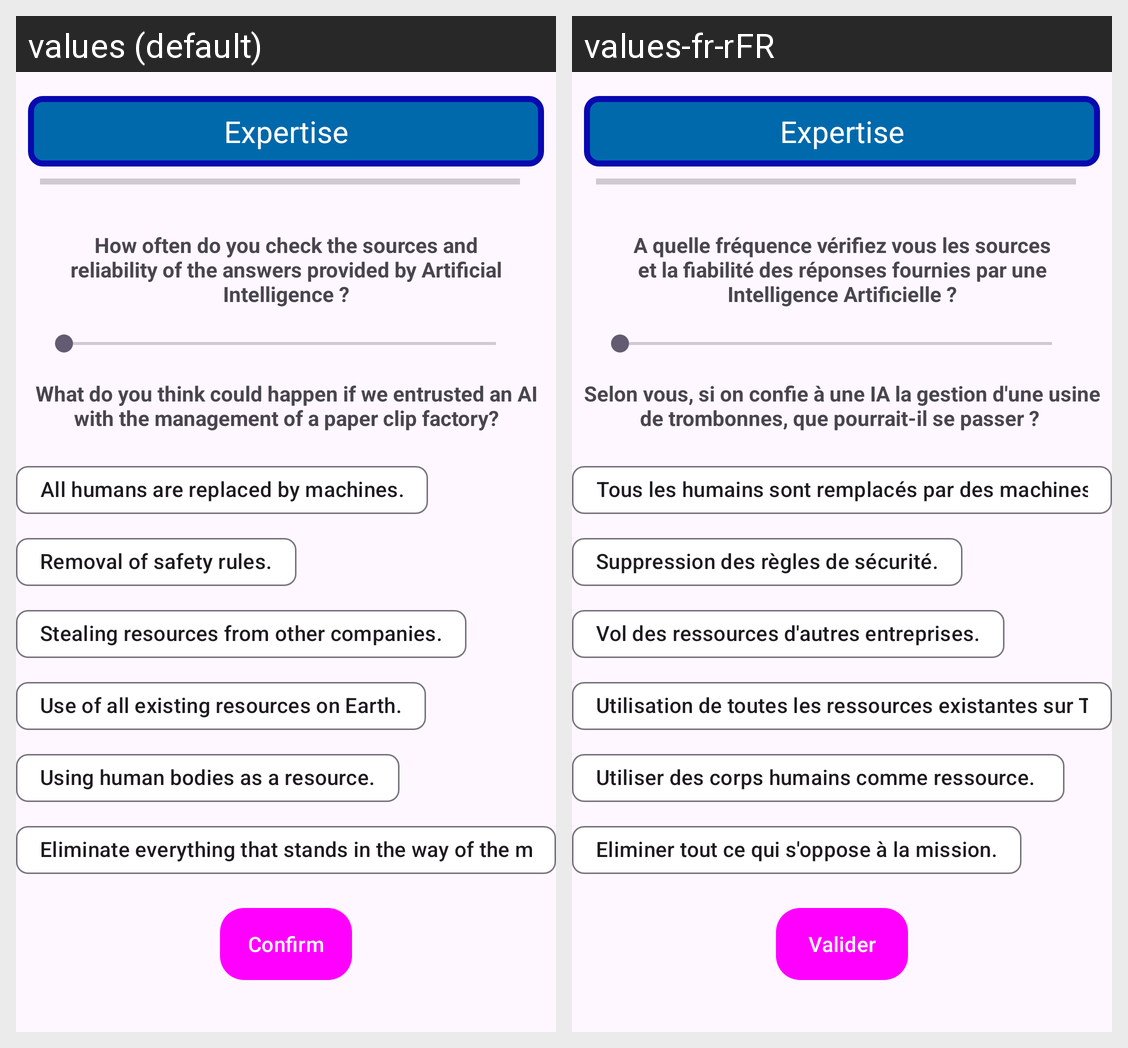

Locale-by-locale string values for the Android screen shown in this grid:
Android screen res/layout/activity_expertise2.xml rendered under 2 locales, left to right: values (default), values-fr-rFR. Device: Nexus 5 (rendered at 1080×1920; each locale shown at half size, 540×960, under a caption strip naming it); theme Theme.ProjetAndroid.
Strings drawn on this screen, with the default value and each locale's value (text and hints the layout hard-codes, and strings that could not be matched under every locale, appear in the picture but are not listed):

expertise1Question2
  values: How often do you check the sources and reliability of the answers provided by Artificial Intelligence ?
  values-fr-rFR: A quelle fréquence vérifiez vous les sources et la fiabilité des réponses fournies par une Intelligence Artificielle ?

expertise2Question2
  values: What do you think could happen if we entrusted an AI with the management of a paper clip factory?
  values-fr-rFR: Selon vous, si on confie à une IA la gestion d'une usine de trombonnes, que pourrait-il se passer ? 

ConfirmText
  values: Confirm
  values-fr-rFR: Valider

expertise2Question2Answer1
  values: All humans are replaced by machines.
  values-fr-rFR: Tous les humains sont remplacés par des machines.

expertise2Question2Answer2
  values: Removal of safety rules.
  values-fr-rFR: Suppression des règles de sécurité.

expertise2Question2Answer3
  values: Stealing resources from other companies.
  values-fr-rFR: Vol des ressources d'autres entreprises.

expertise2Question2Answer4
  values: Use of all existing resources on Earth.
  values-fr-rFR: Utilisation de toutes les ressources existantes sur Terre.

expertise2Question2Answer5
  values: Using human bodies as a resource.
  values-fr-rFR: Utiliser des corps humains comme ressource. 

expertise2Question2Answer6
  values: Eliminate everything that stands in the way of the mission.
  values-fr-rFR: Eliminer tout ce qui s'oppose à la mission.

expertise_text
  values: Expertise
  values-fr-rFR: Expertise
